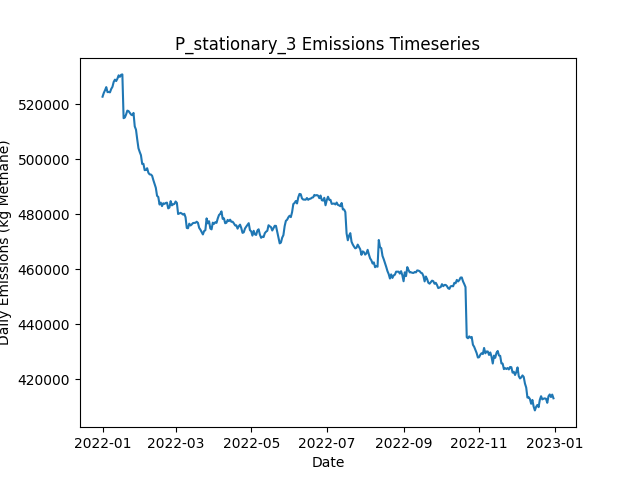

The table this chart was drawn from, first rows:
Date, Daily Emissions (Kg Methane), Daily Mitigable Emissions (Kg Methane), Daily Non-Mitigable Emissions (Kg Methan…, Daily Cost ($), Active Leaks, New Leaks, Leaks Repaired, Leaks Naturally Repaired, Leaks Tagged, Daily Repair Cost ($), Daily Natural Repair Cost ($), stationary Deployment Cost ($), stationary Sites flagged for Follow-Up, stationary Leaks tagged for repair, stationary Sites Visited, stationary Travel Time (Minutes), stationary Survey Time (Minutes), OGI_FU Deployment Cost ($), OGI_FU Sites flagged for Follow-Up, OGI_FU Leaks tagged for repair, OGI_FU Sites Visited, OGI_FU Travel Time (Minutes), OGI_FU Survey Time (Minutes)
2022-01-01, 522723, 138416, 384307, 6300, 3602, 3625, 0, 18, 0.00000, 0.00000, 3600, 6300, 0, , 100, 0, 0, 0.00000, , 0, 0, 0, 0
2022-01-02, 524079, 138406, 385672, 300, 3609, 14, 0, 4, 0.00000, 0.00000, 800, 300, 0, , 100, 0, 0, 0.00000, , 0, 0, 0, 0
2022-01-03, 525060, 138334, 386726, 300, 3616, 16, 0, 8, 0.00000, 0.00000, 1600, 300, 0, , 100, 0, 0, 0.00000, , 0, 0, 0, 0
2022-01-04, 526207, 138513, 387694, 300, 3622, 13, 0, 6, 0.00000, 0.00000, 1200, 300, 0, , 100, 0, 0, 0.00000, , 0, 0, 0, 0
2022-01-05, 524386, 138507, 385880, 300, 3618, 10, 0, 9, 0.00000, 0.00000, 1800, 300, 0, , 100, 0, 0, 0.00000, , 0, 0, 0, 0
2022-01-06, 524441, 138561, 385880, 300, 3624, 10, 0, 3, 0.00000, 0.00000, 600, 300, 0, , 100, 0, 0, 0.00000, , 0, 0, 0, 0
2022-01-07, 524311, 139088, 385223, 300, 3629, 13, 0, 5, 0.00000, 0.00000, 1000, 300, 0, , 100, 0, 0, 0.00000, , 0, 0, 0, 0
2022-01-08, 525539, 139055, 386484, 300, 3635, 13, 0, 7, 0.00000, 0.00000, 1400, 300, 0, , 100, 0, 0, 0.00000, , 0, 0, 0, 0
2022-01-09, 526316, 139071, 387245, 300, 3636, 10, 0, 6, 0.00000, 0.00000, 1200, 300, 0, , 100, 0, 0, 0.00000, , 0, 0, 0, 0
2022-01-10, 528098, 139039, 389059, 1300, 3639, 14, 0, 9, 76, 0.00000, 1800, 300, 100, , 100, 0, 0, 1000, , 76, 3, 120, 360
2022-01-11, 528930, 139283, 389647, 1300, 3647, 10, 0, 2, 87, 0.00000, 400, 300, 0, , 100, 0, 0, 1000, , 87, 3, 120, 360
2022-01-12, 528419, 138980, 389439, 1300, 3652, 14, 0, 5, 65, 0.00000, 1000, 300, 0, , 100, 0, 0, 1000, , 65, 3, 120, 360
2022-01-13, 529275, 138885, 390390, 1300, 3656, 9, 0, 5, 63, 0.00000, 1000, 300, 0, , 100, 0, 0, 1000, , 63, 3, 120, 360
2022-01-14, 530499, 138278, 392221, 1300, 3658, 9, 0, 6, 78, 0.00000, 1200, 300, 0, , 100, 0, 0, 1000, , 78, 3, 120, 360
2022-01-15, 529951, 138110, 391841, 1300, 3658, 8, 0, 5, 61, 0.00000, 1000, 300, 0, , 100, 0, 0, 1000, , 61, 3, 120, 360
2022-01-16, 530707, 138106, 392602, 1300, 3658, 7, 0, 3, 84, 0.00000, 600, 300, 0, , 100, 0, 0, 1000, , 84, 3, 120, 360
2022-01-17, 530836, 138217, 392619, 1300, 3666, 15, 0, 2, 66, 0.00000, 400, 300, 0, , 100, 0, 0, 1000, , 66, 3, 120, 360
2022-01-18, 514915, 122798, 392118, 1300, 3665, 8, 0, 6, 77, 0.00000, 1200, 300, 0, , 100, 0, 0, 1000, , 77, 3, 120, 360
2022-01-19, 515159, 122868, 392291, 1300, 3670, 14, 0, 6, 83, 0.00000, 1200, 300, 24, , 100, 0, 0, 1000, , 83, 3, 120, 360
2022-01-20, 516258, 122809, 393448, 1300, 3672, 8, 0, 5, 64, 0.00000, 1000, 300, 0, , 100, 0, 0, 1000, , 64, 3, 120, 360
2022-01-21, 517661, 122554, 395107, 1300, 3676, 14, 0, 7, 78, 0.00000, 1400, 300, 0, , 100, 0, 0, 1000, , 78, 3, 120, 360
2022-01-22, 517489, 122469, 395021, 1300, 3677, 9, 0, 7, 70, 0.00000, 1400, 300, 0, , 100, 0, 0, 1000, , 70, 3, 120, 360
2022-01-23, 516889, 122542, 394347, 1300, 3676, 8, 0, 6, 84, 0.00000, 1200, 300, 0, , 100, 0, 0, 1000, , 84, 3, 120, 360
2022-01-24, 516232, 122645, 393587, 1300, 3679, 12, 0, 7, 87, 0.00000, 1400, 300, 0, , 100, 0, 0, 1000, , 87, 3, 120, 360
2022-01-25, 515999, 121739, 394260, 14300, 3615, 6, 65, 2, 67, 13000, 400, 300, 0, , 100, 0, 0, 1000, , 67, 3, 120, 360
2022-01-26, 516825, 121026, 395798, 17100, 3541, 12, 79, 4, 61, 15800, 800, 300, 0, , 100, 0, 0, 1000, , 61, 3, 120, 360
2022-01-27, 511913, 115735, 396179, 13700, 3477, 11, 62, 9, 37, 12400, 1800, 300, 24, , 100, 0, 0, 1000, , 37, 3, 120, 360
2022-01-28, 510729, 114758, 395971, 12300, 3424, 9, 55, 5, 45, 11000, 1000, 300, 0, , 100, 0, 0, 1000, , 45, 3, 120, 360
2022-01-29, 507183, 112456, 394727, 15700, 3351, 7, 72, 4, 18, 14400, 800, 300, 0, , 100, 0, 0, 1000, , 18, 3, 120, 360
2022-01-30, 503959, 110563, 393396, 12500, 3292, 10, 56, 8, 36, 11200, 1600, 300, 0, , 100, 0, 0, 1000, , 36, 3, 120, 360
2022-01-31, 502629, 109336, 393293, 15900, 3223, 11, 73, 4, 12, 14600, 800, 300, 0, , 100, 0, 0, 1000, , 12, 3, 120, 360
2022-02-01, 501444, 108756, 392688, 12300, 3170, 8, 55, 4, 18, 11000, 800, 300, 0, , 100, 0, 0, 1000, , 18, 3, 120, 360
2022-02-02, 498256, 107106, 391150, 15100, 3101, 9, 69, 3, 33, 13800, 600, 300, 0, , 100, 0, 0, 1000, , 33, 3, 120, 360
2022-02-03, 498311, 107369, 390943, 1300, 3103, 7, 0, 2, 13, 0.00000, 400, 300, 0, , 100, 0, 0, 1000, , 13, 3, 120, 360
2022-02-04, 496003, 107722, 388282, 1300, 3109, 11, 0, 0, 18, 0.00000, 0.00000, 300, 24, , 100, 0, 0, 1000, , 18, 3, 120, 360
2022-02-05, 496073, 107705, 388368, 1300, 3109, 8, 0, 4, 34, 0.00000, 800, 300, 0, , 100, 0, 0, 1000, , 34, 3, 120, 360
2022-02-06, 496703, 107748, 388956, 1500, 3102, 11, 1, 13, 18, 200, 2600, 300, 0, , 100, 0, 0, 1000, , 18, 3, 120, 360
2022-02-07, 495063, 107525, 387539, 1900, 3096, 7, 3, 7, 13, 600, 1400, 300, 0, , 100, 0, 0, 1000, , 13, 3, 120, 360
2022-02-08, 494463, 107253, 387210, 2300, 3089, 7, 5, 5, 21, 1000, 1000, 300, 0, , 100, 0, 0, 1000, , 21, 3, 120, 360
2022-02-09, 494418, 107311, 387107, 1900, 3090, 10, 3, 2, 37, 600, 400, 300, 0, , 100, 0, 0, 1000, , 37, 3, 120, 360
2022-02-10, 493978, 106767, 387210, 6300, 3068, 10, 25, 6, 15, 5000, 1200, 300, 0, , 100, 0, 0, 1000, , 15, 3, 120, 360
2022-02-11, 492397, 106068, 386329, 1500, 3071, 11, 1, 4, 34, 200, 800, 300, 0, , 100, 0, 0, 1000, , 34, 3, 120, 360
2022-02-12, 491025, 106061, 384964, 1500, 3068, 11, 1, 8, 36, 200, 1600, 300, 24, , 100, 0, 0, 1000, , 36, 3, 120, 360
2022-02-13, 489593, 105873, 383720, 1300, 3065, 6, 0, 6, 12, 0.00000, 1200, 300, 0, , 100, 0, 0, 1000, , 12, 3, 120, 360
2022-02-14, 486672, 105233, 381439, 1900, 3054, 4, 3, 8, 16, 600, 1600, 300, 0, , 100, 0, 0, 1000, , 16, 3, 120, 360
2022-02-15, 486242, 103818, 382424, 1900, 3054, 8, 3, 4, 15, 600, 800, 300, 0, , 100, 0, 0, 1000, , 15, 3, 120, 360
2022-02-16, 483499, 101835, 381663, 2100, 3056, 16, 4, 7, 14, 800, 1400, 300, 0, , 100, 0, 0, 1000, , 14, 3, 120, 360
2022-02-17, 484191, 102424, 381767, 5300, 3044, 11, 20, 3, 16, 4000, 600, 300, 0, , 100, 0, 0, 1000, , 16, 3, 120, 360
2022-02-18, 482918, 102706, 380212, 1700, 3044, 11, 2, 3, 17, 400, 600, 300, 0, , 100, 0, 0, 1000, , 17, 3, 120, 360
2022-02-19, 483958, 102571, 381387, 1700, 3046, 10, 2, 4, 14, 400, 800, 300, 0, , 100, 0, 0, 1000, , 14, 3, 120, 360
2022-02-20, 483725, 102529, 381197, 1300, 3043, 12, 0, 11, 13, 0.00000, 2200, 300, 24, , 100, 0, 0, 1000, , 13, 3, 120, 360
2022-02-21, 484058, 102308, 381750, 1900, 3042, 7, 3, 2, 13, 600, 400, 300, 0, , 100, 0, 0, 1000, , 13, 3, 120, 360
2022-02-22, 484184, 102158, 382026, 1500, 3037, 9, 1, 8, 13, 200, 1600, 300, 0, , 100, 0, 0, 1000, , 13, 3, 120, 360
2022-02-23, 482100, 102113, 379987, 1500, 3029, 3, 1, 6, 17, 200, 1200, 300, 0, , 100, 0, 0, 1000, , 17, 3, 120, 360
2022-02-24, 482412, 102027, 380385, 1900, 3023, 4, 3, 4, 14, 600, 800, 300, 0, , 100, 0, 0, 1000, , 14, 3, 120, 360
2022-02-25, 484735, 101828, 382908, 1900, 3019, 6, 3, 5, 14, 600, 1000, 300, 0, , 100, 0, 0, 1000, , 14, 3, 120, 360
2022-02-26, 483197, 100963, 382234, 5700, 3005, 14, 22, 4, 35, 4400, 800, 300, 0, , 100, 0, 0, 1000, , 35, 3, 120, 360
2022-02-27, 483574, 100753, 382821, 1500, 3000, 3, 1, 4, 14, 200, 800, 300, 0, , 100, 0, 0, 1000, , 14, 3, 120, 360
2022-02-28, 483697, 100668, 383028, 1300, 3005, 16, 0, 9, 28, 0.00000, 1800, 300, 24, , 100, 0, 0, 1000, , 28, 3, 120, 360
2022-03-01, 484599, 100672, 383927, 1500, 3006, 9, 1, 3, 15, 200, 600, 300, 0, , 100, 0, 0, 1000, , 15, 3, 120, 360
... 305 more rows
